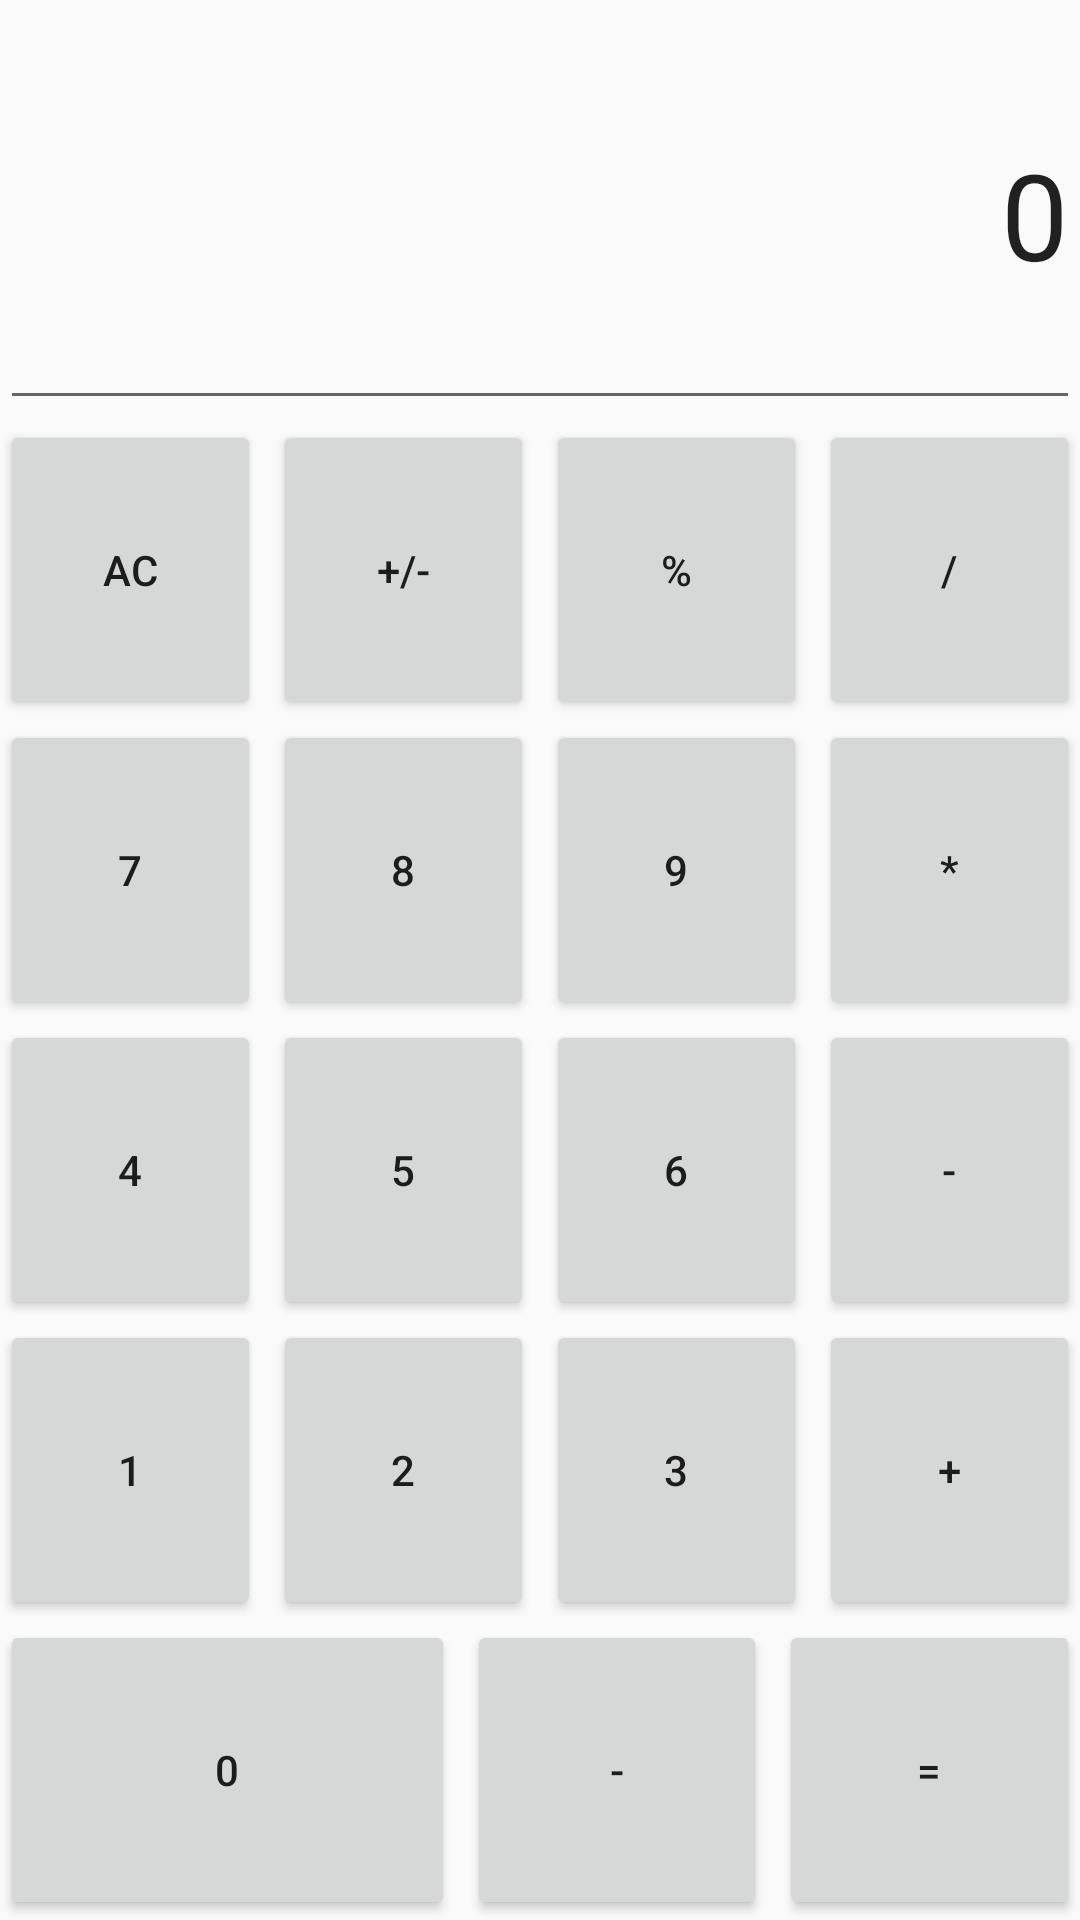

The Android layout XML behind this screen, and the referenced resources:
<!-- AndroidManifest.xml: application theme Theme.HelloWorld -->
<!-- res/layout/test.xml -->
<?xml version="1.0" encoding="utf-8"?>
<LinearLayout xmlns:android="http://schemas.android.com/apk/res/android"
    android:layout_width="match_parent"
    android:layout_height="match_parent"
    android:orientation="vertical">

    <EditText
        android:id="@+id/editText"
        android:layout_width="match_parent"
        android:layout_height="wrap_content"
        android:layout_weight="1"
        android:ems="10"
        android:gravity="right|center"
        android:inputType="textPersonName"
        android:text="0"
        android:textSize="40dp" />

    <TableLayout
        android:layout_width="match_parent"
        android:layout_height="wrap_content">

        <TableRow
            android:layout_width="match_parent"
            android:layout_height="match_parent">

            <Button
                android:id="@+id/a0"
                android:layout_width="100dp"
                android:layout_height="100dp"
                android:layout_marginRight="2pt"
                android:layout_weight="1"
                android:text="AC" />

            <Button
                android:id="@+id/a2"
                android:layout_width="100dp"
                android:layout_height="100dp"
                android:layout_marginRight="2pt"
                android:layout_weight="1"
                android:text="+/-" />

            <Button
                android:id="@+id/a3"
                android:layout_width="100dp"
                android:layout_height="100dp"
                android:layout_marginRight="2pt"
                android:layout_weight="1"
                android:text="%" />

            <Button
                android:id="@+id/a4"
                android:layout_width="100dp"
                android:layout_height="100dp"
                android:layout_weight="1"
                android:text="/" />
        </TableRow>

        <TableRow
            android:layout_width="match_parent"
            android:layout_height="match_parent">

            <Button
                android:id="@+id/a5"
                android:layout_width="100dp"
                android:layout_height="100dp"
                android:layout_marginRight="2pt"
                android:layout_weight="1"
                android:text="7" />

            <Button
                android:id="@+id/a6"
                android:layout_width="100dp"
                android:layout_height="100dp"
                android:layout_marginRight="2pt"
                android:layout_weight="1"
                android:text="8" />

            <Button
                android:id="@+id/a7"
                android:layout_width="100dp"
                android:layout_height="100dp"
                android:layout_marginRight="2pt"
                android:layout_weight="1"
                android:text="9" />

            <Button
                android:id="@+id/a8"
                android:layout_width="100dp"
                android:layout_height="100dp"
                android:layout_weight="1"
                android:text="*" />
        </TableRow>

        <TableRow
            android:layout_width="match_parent"
            android:layout_height="match_parent">

            <Button
                android:id="@+id/a9"
                android:layout_width="100dp"
                android:layout_height="100dp"
                android:layout_marginRight="2pt"
                android:layout_weight="1"
                android:text="4" />

            <Button
                android:id="@+id/a10"
                android:layout_width="100dp"
                android:layout_height="100dp"
                android:layout_marginRight="2pt"
                android:layout_weight="1"
                android:text="5" />

            <Button
                android:id="@+id/a11"
                android:layout_width="100dp"
                android:layout_height="100dp"
                android:layout_marginRight="2pt"
                android:layout_weight="1"
                android:text="6" />

            <Button
                android:id="@+id/a12"
                android:layout_width="100dp"
                android:layout_height="100dp"
                android:layout_weight="1"
                android:text="-" />
        </TableRow>

        <TableRow
            android:layout_width="match_parent"
            android:layout_height="match_parent">

            <Button
                android:id="@+id/a13"
                android:layout_width="100dp"
                android:layout_height="100dp"
                android:layout_marginRight="2pt"
                android:layout_weight="1"
                android:text="1" />

            <Button
                android:id="@+id/a14"
                android:layout_width="100dp"
                android:layout_height="100dp"
                android:layout_marginRight="2pt"
                android:layout_weight="1"
                android:text="2" />

            <Button
                android:id="@+id/a1"
                android:layout_width="100dp"
                android:layout_height="100dp"
                android:layout_marginRight="2pt"
                android:layout_weight="1"
                android:text="3" />

            <Button
                android:id="@+id/a15"
                android:layout_width="100dp"
                android:layout_height="100dp"
                android:layout_weight="1"
                android:text="+" />
        </TableRow>

    </TableLayout>

    <LinearLayout
        android:layout_width="match_parent"
        android:layout_height="wrap_content"
        android:orientation="horizontal">


        <Button
            android:id="@+id/a16"
            android:layout_width="100dp"
            android:layout_height="100dp"
            android:layout_marginRight="2pt"
            android:layout_weight="1000000"
            android:text="0" />

        <Button
            android:id="@+id/a17"
            android:layout_width="100dp"
            android:layout_height="100dp"
            android:layout_marginRight="2pt"
            android:layout_weight="1"
            android:text="-" />

        <Button
            android:id="@+id/a18"
            android:layout_width="100dp"
            android:layout_height="100dp"
            android:layout_weight="1"
            android:text="=" />
    </LinearLayout>


</LinearLayout>
<!-- resources referenced by this layout -->
<resources>
  <style name="Theme.HelloWorld" parent="Theme.MaterialComponents.DayNight.Bridge">
          
          <item name="colorPrimary">@color/purple_500</item>
          <item name="colorPrimaryVariant">@color/purple_700</item>
          <item name="colorOnPrimary">@color/white</item>
          
          <item name="colorSecondary">@color/teal_200</item>
          <item name="colorSecondaryVariant">@color/teal_700</item>
          <item name="colorOnSecondary">@color/black</item>
          
          <item name="android:statusBarColor">?attr/colorPrimaryVariant</item>
          
      </style>
  <!-- not gathered from this repository: default colours our renderer supplied (Android Studio template values) -->
  <color name="purple_500">#FF6200EE</color>
  <color name="purple_700">#FF3700B3</color>
  <color name="teal_200">#FF03DAC5</color>
  <color name="teal_700">#FF018786</color>
  <color name="black">#FF000000</color>
  <color name="white">#FFFFFFFF</color>
</resources>
